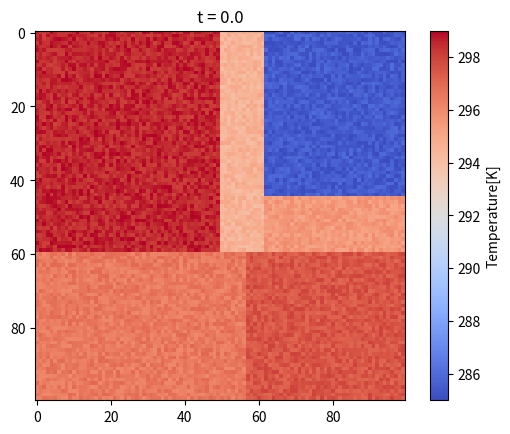

Recreate this plot in Python.
import numpy as np
import matplotlib.pyplot as plt
from matplotlib.colors import ListedColormap

class Heating_model:
    def __init__(self, params: dict):
        self.params = params
        self.partial_matrix = {}
        self.result_matrix = np.zeros((100,100))
        self.mask_matrix = np.zeros((100,100))
        self.indx = {"windows": 1, "walls": 2, "doors": 3, "radiators": 5}
        self.build_partial_matrix()
        self.build_result_matrix()
        self.draw_heatmap()

    def build_partial_matrix(self):
        for room in self.params["rooms"].keys():
            coordinates = self.params["rooms"][room]
            self.partial_matrix[room] = np.zeros((coordinates["row_max"]-coordinates["row_min"], coordinates["col_max"]-coordinates["col_min"]))
            #mask = self.params["masks"][room]
            #self.partial_matrix[room][self.params["masks"][room] == 1] = 4
            #self.partial_matrix[room][:] = self.params["masks"][room]
            self.partial_matrix[room][:] = coordinates["init_func"](self.partial_matrix[room])



    def build_result_matrix(self):
        for room in self.params["rooms"].keys():
            coordinates = self.params["rooms"][room]
            self.result_matrix[coordinates["row_min"]:coordinates["row_max"],coordinates["col_min"]:coordinates["col_max"]] = self.partial_matrix[room]

    def evolve_in_unit_timestep(self, dt: float):
        force_term_full = self.params["force_term"](self.params["domain"]["grid"],
                                                     self.params["current_time"],
                                                     self.mask_matrix)
        for key in self.params["windows"].keys():
            self.result_matrix[
                self.params["windows"][key]["row_min"]: self.params["windows"][key]["row_max"],
                self.params["windows"][key]["col_min"]: self.params["windows"][key]["col_max"]
            ] = self.params["window_temp"](self.params["current_time"])
        self.build_partial_matrix()
        for key in self.params["doors"].keys():
            self.result_matrix[
            self.params["windows"][key]["row_min"]: self.params["windows"][key]["row_max"],
            self.params["windows"][key]["col_min"]: self.params["windows"][key]["col_max"]
            ] = self.params["window_temp"](self.params["current_time"])
        self.build_partial_matrix()
        for key in self.params["rooms"].keys():
            self.result_matrix[
            self.params["windows"][key]["row_min"]: self.params["windows"][key]["row_max"],
            self.params["windows"][key]["col_min"]: self.params["windows"][key]["col_max"]
            ] = self.params["window_temp"](self.params["current_time"])
        self.build_result_matrix()

        self.params["current_time"] += dt
        return self

    def evolve(self, n_steps: int, dt: float):
        for _ in tqdm.tqdm(range(n_steps), desc="TIME STEPS"):
            self.evolve_in_unit_timestep(dt)
        return self

    def draw_heatmap(self):
        return self.result_matrix



def draw_houses(object_house):
    result_m = object_house.result_matrix
    for key, val in object_house.params['rooms'].items():
        object_house.partial_matrix[key] = np.zeros((val['row_max'] - val['row_min'], val['col_max'] - val['col_min']))
        mask = object_house.params["masks"][key]
        object_house.partial_matrix[key][mask == 1] = 4
        object_house.result_matrix[val['row_min']:val['row_max'], val['col_min']:val['col_max']] = object_house.partial_matrix[key]
    for v in object_house.indx:
        for key, val in object_house.params[v].items():
            object_house.result_matrix[val['row_min']:val['row_max'], val['col_min']:val['col_max']] = object_house.indx[v]
    return object_house

if __name__ == "__main__":
    model_parameters = {
        "rooms": {
            "A1": {
                "row_min": 0, "row_max": 60, "col_min": 0, "col_max": 50,
                "init_func": lambda x: 298 + np.random.random(x.shape)
            },
            "A2": {
                "row_min": 0, "row_max": 60, "col_min": 50, "col_max": 62,
                "init_func": lambda x: 294 + np.random.random(x.shape)
            },
            "A3": {
                "row_min": 0, "row_max": 45, "col_min": 62, "col_max": 100,
                "init_func": lambda x: 285 + np.random.random(x.shape)
            },
            "A4": {
                "row_min": 60, "row_max": 100, "col_min": 0, "col_max": 57,
                "init_func": lambda x: 296 + np.random.random(x.shape)
            },
            "A5": {
                "row_min": 60, "row_max": 100, "col_min": 57, "col_max": 100,
                "init_func": lambda x: 297 + np.random.random(x.shape)
            },
            "A6": {
                "row_min": 45, "row_max": 60, "col_min": 62, "col_max": 100,
                "init_func": lambda x: 295 + np.random.random(x.shape)
            }
        },
        "doors": {
            "D1": {
                "row_min": 30, "row_max": 35, "col_min": 60, "col_max": 62
            },
            "D2": {
                "row_min": 45, "row_max": 50, "col_min": 48, "col_max": 50
            },
            "D3": {
                "row_min": 60, "row_max": 62, "col_min": 50, "col_max": 55
            },
            "D4": {
                "row_min": 60, "row_max": 62, "col_min": 55, "col_max": 60
            },
            "D5": {
                "row_min": 53, "row_max": 58, "col_min": 60, "col_max": 62
            }
        },
        "windows": {
            "W1": {
                "row_min": 30, "row_max": 50, "col_min": 0, "col_max": 2
            },
            "W2": {
                "row_min": 65, "row_max": 80, "col_min": 0, "col_max": 2
            },
            "W3": {
                "row_min": 98, "row_max": 100, "col_min": 20, "col_max": 30
            },
            "W4": {
                "row_min": 98, "row_max": 100, "col_min": 60, "col_max": 70
            }
        },
        "walls": {
            "R1": {
                "row_min": 0, "row_max": 30, "col_min": 0, "col_max": 2
            },
            "R2": {
                "row_min": 50, "row_max": 65, "col_min": 0, "col_max": 2
            },
            "R3": {
                "row_min": 80, "row_max": 100, "col_min": 0, "col_max": 2
            },
            "R4": {
                "row_min": 98, "row_max": 100, "col_min": 2, "col_max": 20
            },
            "R5": {
                "row_min": 98, "row_max": 100, "col_min": 30, "col_max": 60
            },
            "R6": {
                "row_min": 98, "row_max": 100, "col_min": 70, "col_max": 98
            },
            "R7": {
                "row_min": 0, "row_max": 100, "col_min": 98, "col_max": 100
            },
            "R8": {
                "row_min": 0, "row_max": 2, "col_min": 2, "col_max": 98
            },
            "R9": {
                "row_min": 2, "row_max": 30, "col_min": 60, "col_max": 62
            },
            "R10": {
                "row_min": 35, "row_max": 53, "col_min": 60, "col_max": 62
            },
            "R11": {
                "row_min": 45, "row_max": 47, "col_min": 62, "col_max": 98
            },
            "R12": {
                "row_min": 60, "row_max": 62, "col_min": 62, "col_max": 98
            },
            "R13": {
                "row_min": 58, "row_max": 62, "col_min": 60, "col_max": 62
            },
            "R14": {
                "row_min": 50, "row_max": 62, "col_min": 48, "col_max": 50
            },
            "R15": {
                "row_min": 2, "row_max": 45, "col_min": 48, "col_max": 50
            },
            "R16": {
                "row_min": 60, "row_max": 62, "col_min": 2, "col_max": 48
            },
            "R17": {
                "row_min": 62, "row_max": 98, "col_min": 55, "col_max": 57
            }
        },
        "radiators": {
            "L1": {
                "row_min": 2, "row_max": 3, "col_min": 54, "col_max": 58
            },
            "L2": {
                "row_min": 32, "row_max": 47, "col_min": 2, "col_max": 3
            },
            "L3": {
                "row_min": 97, "row_max": 98, "col_min": 22, "col_max": 28
            }
        },
        "domain": {
            "grid": np.meshgrid(np.linspace(-1, 1, 101), np.linspace(-1, 1, 101))[0], "dx": 1
        },
        "force_term": lambda x, t, mask: np.where(
            mask == 1, (np.sin(24 * t / 3600) ** 2 + 2) / 10, np.where(
                mask == 2, (np.sin(24 * t / 3600) ** 2 + 1) / 10, np.where(
                    mask == 3, (np.sin(24 * t / 3600) ** 2 + 1) / 10, 0
                )
            )
        ),
        "masks": {
            "A1": 1,
            "A2": 1,
            "A3": 0,
            "A4": 1,
            "A5": 1,
            "A6": 1
        },
        "window_temp": lambda t: 280 - 10 * np.sin(24 * t / 3600),
        "diffusion_coeff": 0.1,
        "current_time": 0.0
    }

    cmap = ListedColormap(['white', 'lightskyblue', 'black', 'peachpuff', 'floralwhite', 'crimson'])
    model = Heating_model(model_parameters)
    model_c = Heating_model(model_parameters)

    draw_house = draw_houses(model_c)
    plt.imshow(draw_house.result_matrix, cmap=cmap)
    plt.show()

    plt.imshow(model.draw_heatmap(), cmap=plt.get_cmap("coolwarm"))
    plt.title(f"t = {model.params['current_time']}")
    plt.colorbar().set_label("Temperature[K]")
    plt.show()


    dom1 = Heating_model(model_parameters)